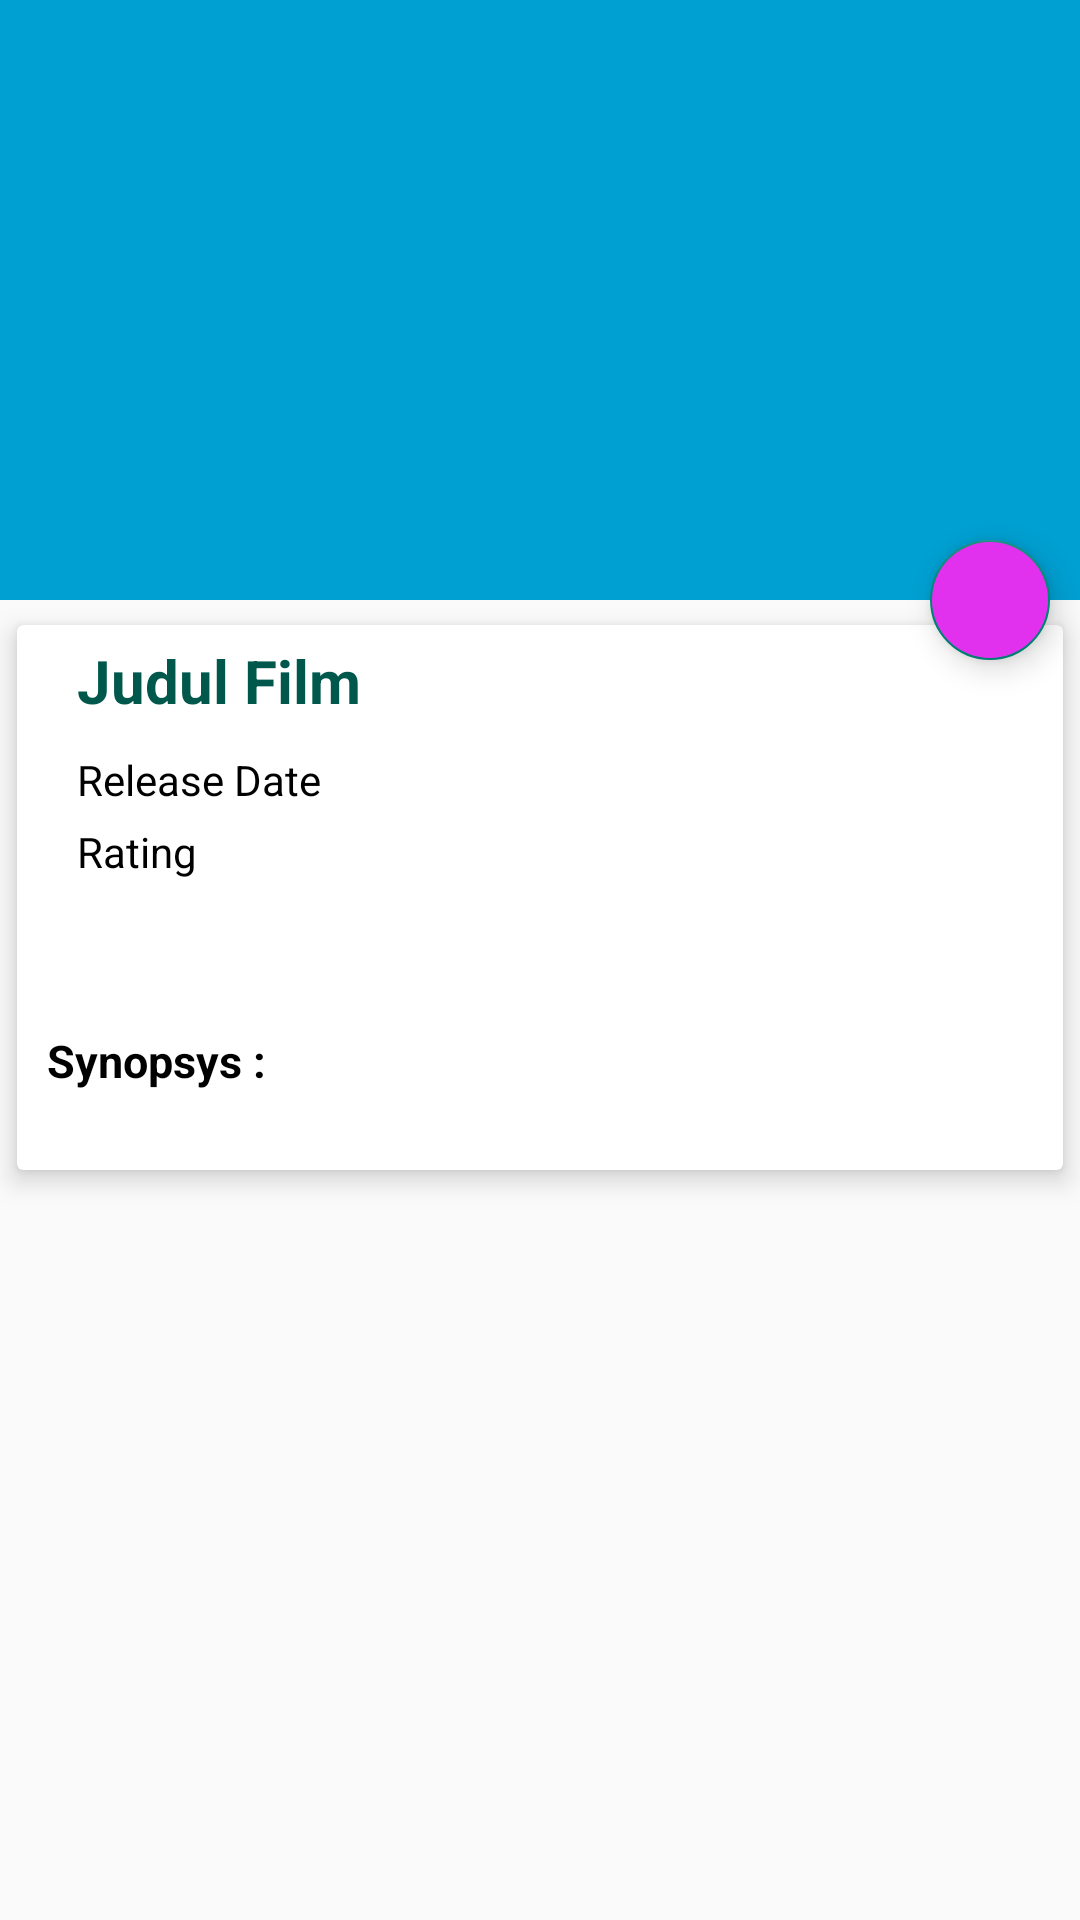

Android layout source for this screen:
<!-- AndroidManifest.xml: activity theme Theme.AppCompat.Light.NoActionBar -->
<!-- res/layout/activity_detail_movie.xml -->
<?xml version="1.0" encoding="utf-8"?>
<android.support.design.widget.CoordinatorLayout
    xmlns:android="http://schemas.android.com/apk/res/android"
    xmlns:app="http://schemas.android.com/apk/res-auto"
    xmlns:tools="http://schemas.android.com/tools"
    android:layout_width="match_parent"
    android:layout_height="match_parent"
    tools:context=".DetailMovieActivity">

    <android.support.design.widget.AppBarLayout
        android:id="@+id/app_bar_layout"
        android:theme="@style/ThemeOverlay.AppCompat.Dark.ActionBar"
        android:fitsSystemWindows="true"
        android:layout_width="match_parent"
        android:layout_height="wrap_content">

        <android.support.design.widget.CollapsingToolbarLayout
            android:layout_width="match_parent"
            android:layout_height="200dp"
            app:layout_scrollFlags="scroll|exitUntilCollapsed"
            app:contentScrim="@color/colorPrimary"
            app:expandedTitleTextAppearance="@style/CollapseToolbar"
            android:fitsSystemWindows="true">

            <ImageView
                android:id="@+id/backdrop_image"
                android:layout_width="match_parent"
                android:layout_height="match_parent"
                android:background="@color/colorPrimary"
                android:contentDescription="@string/app_name"
                app:layout_collapseMode="parallax" />
            <android.support.v7.widget.Toolbar
                android:id="@+id/toolbar"
                android:layout_width="match_parent"
                android:layout_height="?attr/actionBarSize"
                app:popupTheme="@style/ThemeOverlay.AppCompat.Dark.ActionBar"
                app:title="Detail Movie"
                app:titleTextAppearance="@style/ToolbarTitle"
                app:layout_collapseMode="pin"/>

        </android.support.design.widget.CollapsingToolbarLayout>

    </android.support.design.widget.AppBarLayout>

    <android.support.v4.widget.NestedScrollView
        app:layout_behavior="@string/appbar_scrolling_view_behavior"
        android:clipToPadding="false"
        android:layout_width="match_parent"
        android:layout_height="match_parent">

        <android.support.v7.widget.CardView
            app:cardUseCompatPadding="true"
            app:cardElevation="5dp"
            android:layout_marginBottom="15dp"
            android:layout_width="match_parent"
            android:layout_height="match_parent">

            <LinearLayout
                android:orientation="vertical"
                android:layout_width="match_parent"
                android:layout_height="match_parent">
                <LinearLayout
                    android:paddingLeft="10dp"
                    android:paddingRight="10dp"
                    android:layout_marginTop="@dimen/vertical_margin"
                    android:layout_marginBottom="@dimen/vertical_margin"
                    android:orientation="horizontal"
                    android:layout_width="match_parent"
                    android:layout_height="wrap_content">
                    <ImageView
                        android:id="@+id/posterSmall"
                        android:layout_width="wrap_content"
                        android:layout_height="120dp" />
                    <LinearLayout
                        android:layout_marginLeft="10dp"
                        android:orientation="vertical"
                        android:layout_width="match_parent"
                        android:layout_height="match_parent">
                        <TextView
                            android:textColor="@color/colorPrimaryDark"
                            android:textSize="20dp"
                            android:textStyle="bold"
                            android:text="Judul Film"
                            android:id="@+id/tvDetailJudul"
                            android:layout_width="match_parent"
                            android:layout_height="wrap_content" />
                        <LinearLayout
                            android:orientation="horizontal"
                            android:layout_width="match_parent"
                            android:layout_height="wrap_content">

                            <LinearLayout
                                android:layout_marginTop="@dimen/vertical_margin"
                                android:layout_marginRight="@dimen/horizontal_margin"
                                android:orientation="vertical"
                                android:layout_width="100dp"
                                android:layout_height="wrap_content">
                                <TextView
                                    android:textColor="#000"
                                    android:text="Release Date"
                                    android:layout_marginTop="@dimen/vertical_margin"
                                    android:id="@+id/tvKetRilis"
                                    android:layout_width="match_parent"
                                    android:layout_height="wrap_content" />
                                <TextView
                                    android:textColor="#000"
                                    android:text="Rating"
                                    android:id="@+id/tvKetRating"
                                    android:layout_marginTop="@dimen/vertical_margin"
                                    android:layout_width="match_parent"
                                    android:layout_height="wrap_content" />
                            </LinearLayout>
                            <LinearLayout
                                android:layout_marginTop="@dimen/vertical_margin"
                                android:orientation="vertical"
                                android:layout_width="match_parent"
                                android:layout_height="wrap_content">
                                <TextView
                                    tools:text="14 Januari 2019"
                                    android:textColor="#000"
                                    android:id="@+id/tvDetailRilis"
                                    android:layout_marginTop="@dimen/vertical_margin"
                                    android:layout_width="match_parent"
                                    android:layout_height="wrap_content" />
                                <TextView
                                    android:textColor="#000"
                                    android:id="@+id/tvVoteAverage"
                                    android:layout_marginTop="@dimen/vertical_margin"
                                    android:layout_width="match_parent"
                                    android:layout_height="wrap_content" />
                            </LinearLayout>

                        </LinearLayout>

                    </LinearLayout>

                </LinearLayout>
                <TextView
                    android:textColor="#000"
                    android:textStyle="bold"
                    android:textSize="15dp"
                    android:layout_marginTop="@dimen/vertical_margin"
                    android:layout_marginRight="10dp"
                    android:layout_marginLeft="10dp"
                    android:layout_marginBottom="@dimen/vertical_margin"
                    android:text="Synopsys : "
                    android:id="@+id/tvKetSinopsis"
                    android:layout_width="match_parent"
                    android:layout_height="wrap_content" />
                <TextView
                    tools:text="Lorep ipsum adalah text bodoh yang tidak berguna dan berarti apa-apa. Jika anda berpikir itu ada gunanya, berarti anda kurang kerjaan"
                    android:textSize="12dp"
                    android:textColor="#000"
                    android:layout_marginRight="15dp"
                    android:layout_marginLeft="15dp"
                    android:layout_marginBottom="@dimen/vertical_margin"
                    android:id="@+id/tvDetailSinopsis"
                    android:layout_width="match_parent"
                    android:layout_height="wrap_content" />
            </LinearLayout>

        </android.support.v7.widget.CardView>

    </android.support.v4.widget.NestedScrollView>

    <android.support.design.widget.FloatingActionButton
        android:backgroundTint="#E231EE"
        app:fabCustomSize="40dp"
        app:fabSize="auto"
        android:layout_marginEnd="10dp"
        app:layout_anchorGravity="bottom|right|end"
        app:layout_anchor="@id/app_bar_layout"
        app:pressedTranslationZ="12dp"
        android:src="@drawable/ic_favorite_white"
        android:elevation="10dp"
        android:layout_width="wrap_content"
        android:layout_height="wrap_content" />

</android.support.design.widget.CoordinatorLayout>
<!-- resources referenced by this layout -->
<resources>
  <color name="colorPrimary">#00a0d2</color>
  <color name="colorPrimaryDark">#00574B</color>
  <dimen name="horizontal_margin">5dp</dimen>
  <dimen name="vertical_margin">5dp</dimen>
  <string name="app_name">MovieCatalogSubm2</string>
  <style name="CollapseToolbar" parent="AppTheme">
          <item name="android:textColor">@android:color/transparent</item>
          <item name="android:textSize">0sp</item>
      </style>
  <style name="ToolbarTitle" parent="TextAppearance.Widget.AppCompat.Toolbar.Title">
          <item name="android:textSize">14sp</item>
      </style>
  <style name="AppTheme" parent="Theme.AppCompat.Light.DarkActionBar">
          
          <item name="colorPrimary">@color/colorPrimary</item>
          <item name="colorPrimaryDark">@color/colorPrimaryDark</item>
          <item name="colorAccent">@color/colorAccent</item>
      </style>
  <color name="colorAccent">#008577</color>
</resources>
